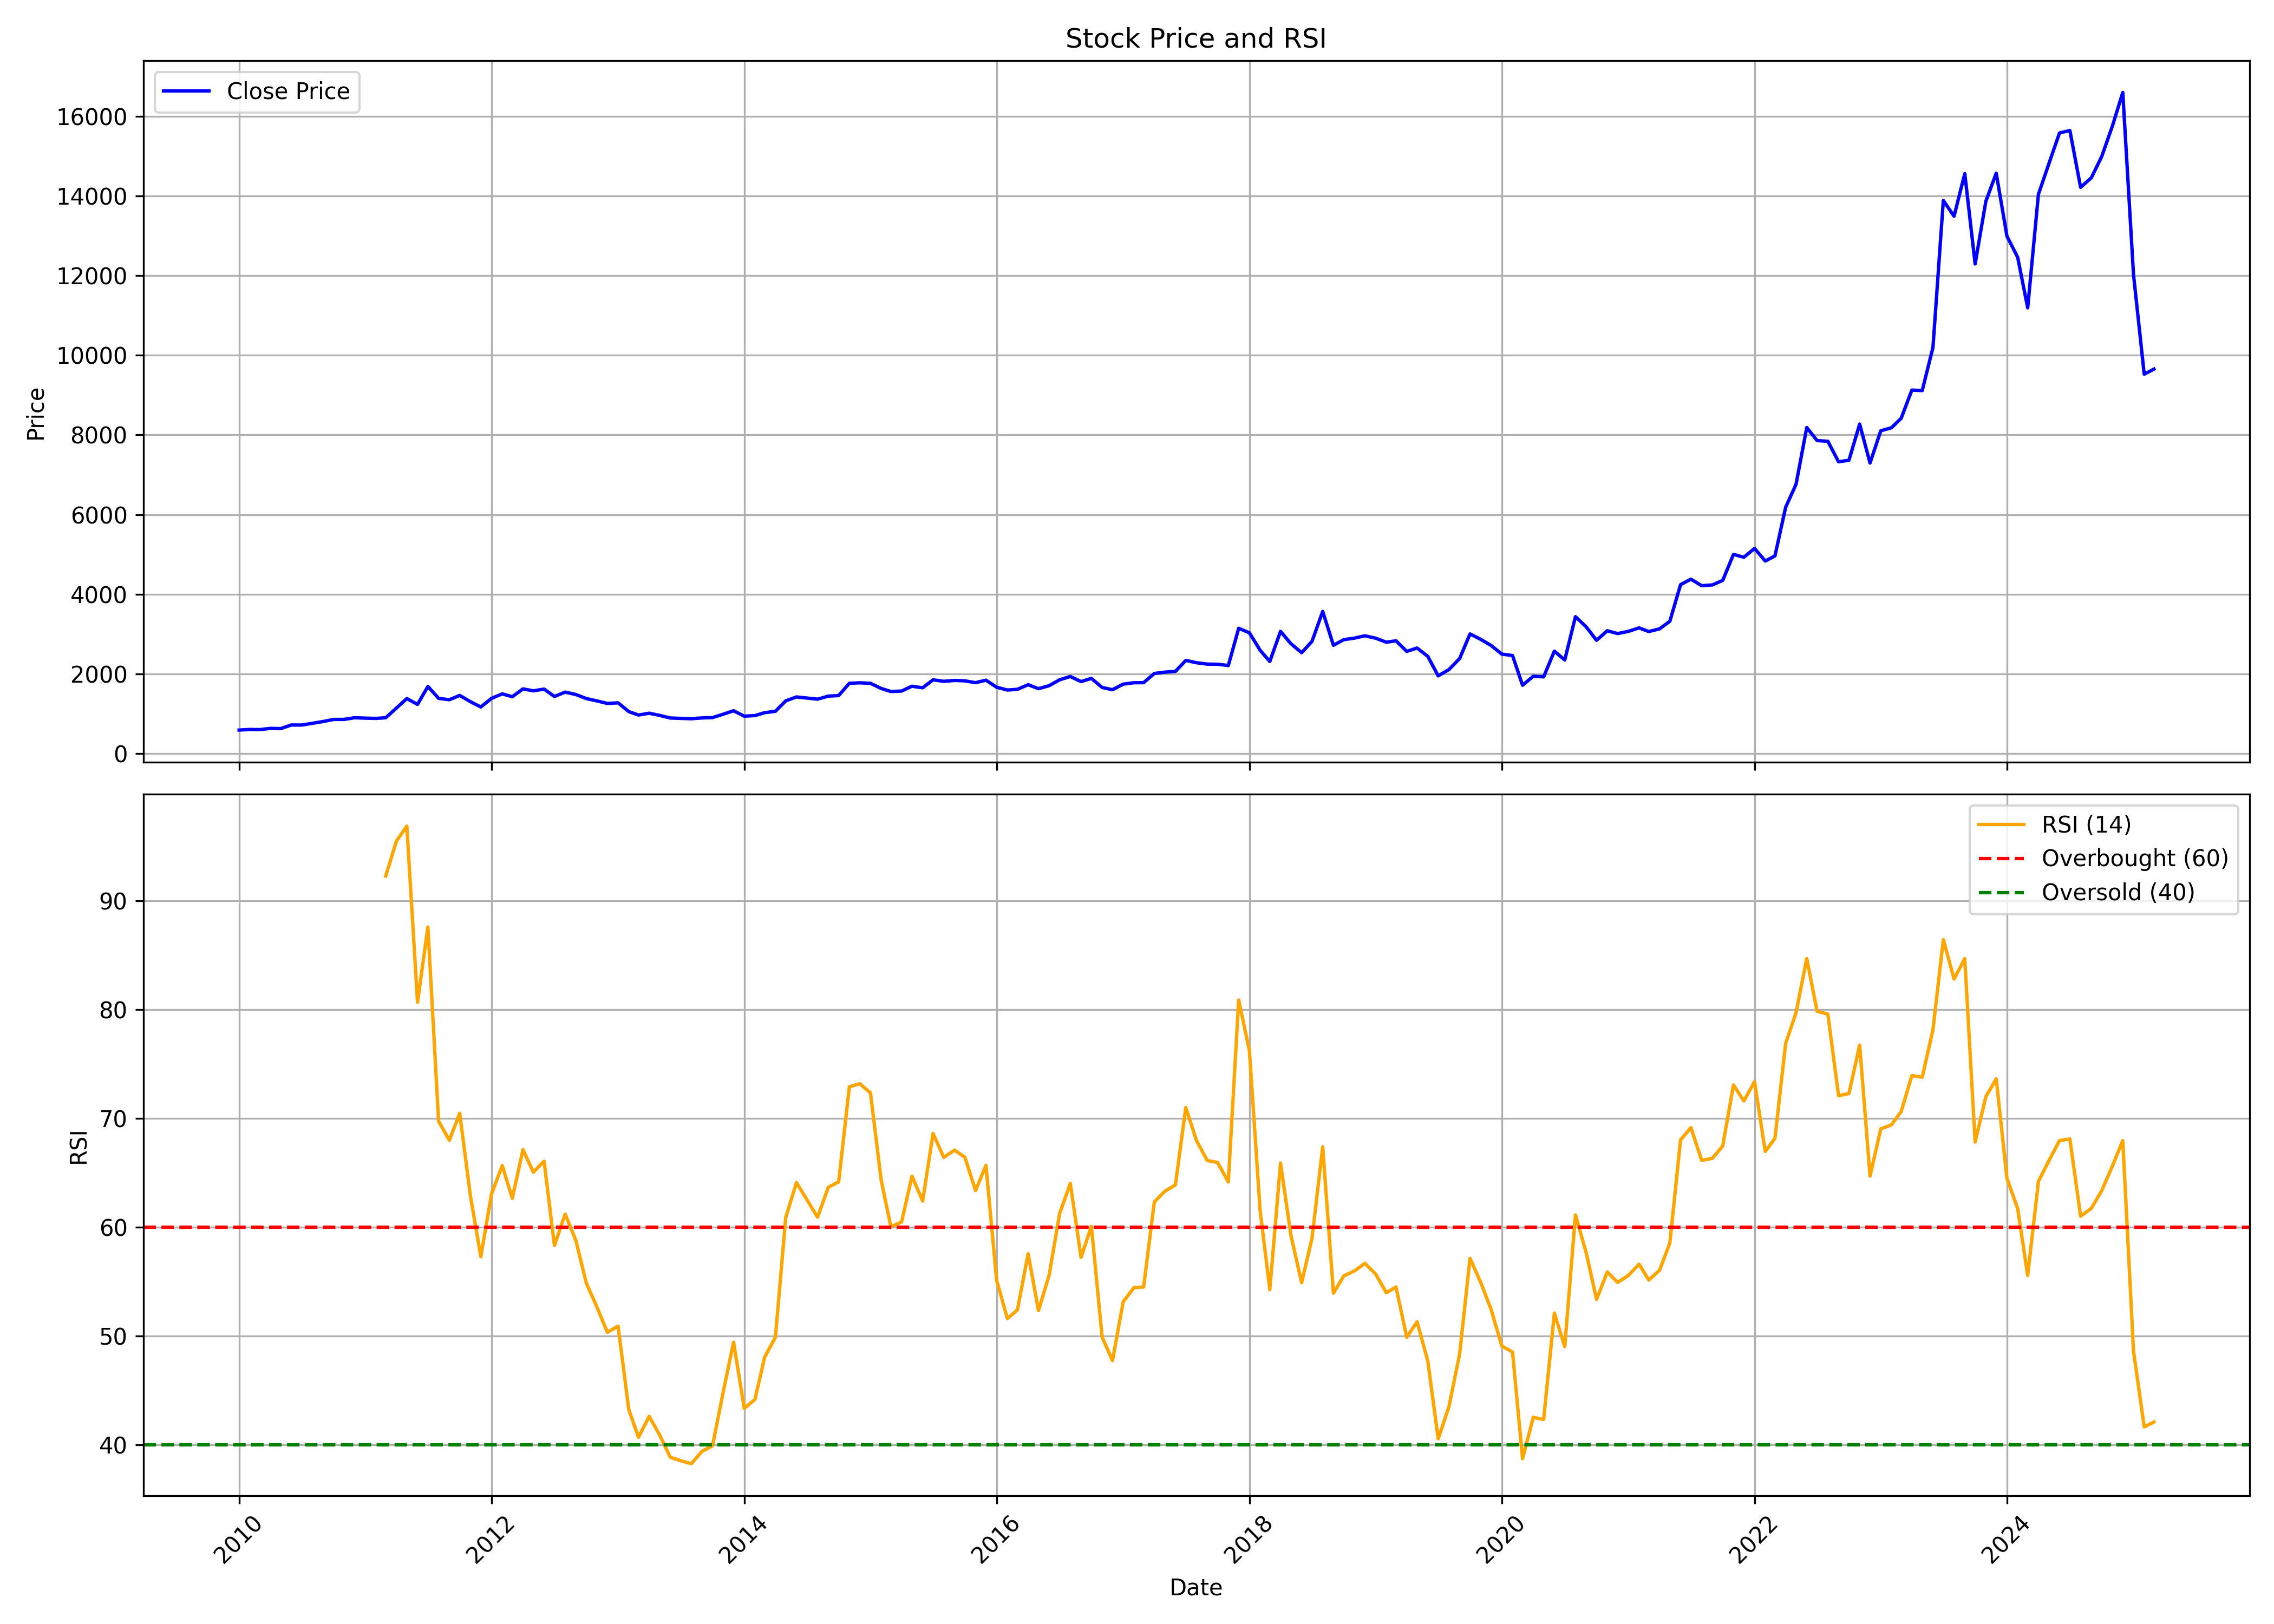

Data behind this chart, as committed beside it:
, date, symbol, open, high, low, close, volume, rsi
0, 2010-01-01, WENDT, 522, 619.7, 513.4, 584.3, 10935, 
1, 2010-02-01, WENDT, 607.7, 661.5, 558.9, 600.2, 6570, 
2, 2010-03-01, WENDT, 600.2, 608.6, 543.5, 596.1, 3085, 
3, 2010-04-01, WENDT, 596.1, 645.8, 569.6, 626.3, 3410, 
4, 2010-05-01, WENDT, 612.7, 670.7, 597.8, 621, 3616, 
5, 2010-06-01, WENDT, 612.7, 765, 605.3, 712, 3568, 
6, 2010-07-01, WENDT, 703.9, 728.6, 651.6, 710.2, 23207, 
7, 2010-08-01, WENDT, 728.9, 862, 721.4, 754.5, 12341, 
8, 2010-09-01, WENDT, 767.3, 896.9, 752.3, 799.3, 12176, 
9, 2010-10-01, WENDT, 795.5, 903.7, 778.8, 851.8, 9720, 
10, 2010-11-01, WENDT, 861.1, 1023, 798.9, 852.6, 6620, 
11, 2010-12-01, WENDT, 895.2, 1022, 838.3, 894.6, 14546, 
12, 2011-01-01, WENDT, 918.2, 971.9, 865.4, 884.1, 6898, 
13, 2011-02-01, WENDT, 894.4, 927.5, 811, 877.5, 3774, 
14, 2011-03-01, WENDT, 859.4, 916.5, 839.8, 894.1, 2327, 92.28
15, 2011-04-01, WENDT, 895.2, 1184, 875.7, 1137, 5054, 95.5
16, 2011-05-01, WENDT, 1151, 1420, 1002, 1376, 59557, 96.87
17, 2011-06-01, WENDT, 1364, 1402, 1177, 1230, 47259, 80.67
18, 2011-07-01, WENDT, 1232, 1761, 1203, 1680, 68423, 87.59
19, 2011-08-01, WENDT, 1720, 1721, 1304, 1381, 17768, 69.73
20, 2011-09-01, WENDT, 1381, 1494, 1343, 1346, 6542, 67.98
21, 2011-10-01, WENDT, 1346, 1507, 1300, 1455, 3899, 70.46
22, 2011-11-01, WENDT, 1468, 1502, 1256, 1297, 3155, 62.86
23, 2011-12-01, WENDT, 1342, 1411, 1091, 1165, 4838, 57.28
24, 2012-01-01, WENDT, 1191, 1713, 1135, 1381, 11234, 63.05
25, 2012-02-01, WENDT, 1420, 1614, 1359, 1494, 7470, 65.66
26, 2012-03-01, WENDT, 1475, 1656, 1385, 1423, 6611, 62.65
27, 2012-04-01, WENDT, 1463, 1680, 1413, 1619, 7751, 67.12
28, 2012-05-01, WENDT, 1619, 1758, 1472, 1571, 16586, 65.05
29, 2012-06-01, WENDT, 1549, 1688, 1491, 1614, 7099, 66.06
30, 2012-07-01, WENDT, 1614, 1719, 1407, 1428, 5767, 58.31
31, 2012-08-01, WENDT, 1439, 1606, 1439, 1538, 3900, 61.2
32, 2012-09-01, WENDT, 1518, 1568, 1445, 1477, 2129, 58.77
33, 2012-10-01, WENDT, 1457, 1567, 1317, 1376, 6909, 54.86
34, 2012-11-01, WENDT, 1378, 1378, 1258, 1317, 3901, 52.64
35, 2012-12-01, WENDT, 1360, 1367, 1247, 1254, 6925, 50.33
36, 2013-01-01, WENDT, 1317, 1490, 1253, 1269, 13659, 50.89
37, 2013-02-01, WENDT, 1269, 1403, 1036, 1048, 11413, 43.23
38, 2013-03-01, WENDT, 1088, 1185, 928.6, 962.5, 4134, 40.66
39, 2013-04-01, WENDT, 997.5, 1066, 928.2, 1008, 4357, 42.6
40, 2013-05-01, WENDT, 1008, 1036, 930.4, 954.2, 3987, 40.9
41, 2013-06-01, WENDT, 937.4, 958.5, 869.9, 887.7, 2428, 38.83
42, 2013-07-01, WENDT, 887.5, 1004, 851.4, 877.7, 641, 38.52
43, 2013-08-01, WENDT, 890, 978.1, 845.5, 869.6, 657, 38.24
44, 2013-09-01, WENDT, 869.6, 973.6, 845.5, 889.7, 165, 39.38
45, 2013-10-01, WENDT, 889.7, 973.6, 814.3, 898, 357, 39.88
46, 2013-11-01, WENDT, 898, 1016, 892.1, 982.5, 519, 44.81
47, 2013-12-01, WENDT, 979, 1074, 930, 1070, 2398, 49.42
48, 2014-01-01, WENDT, 1072, 1201, 933.4, 933.5, 2948, 43.33
49, 2014-02-01, WENDT, 933.4, 972.7, 902.4, 948.7, 2106, 44.16
50, 2014-03-01, WENDT, 957.8, 1032, 898.6, 1021, 8151, 48.04
51, 2014-04-01, WENDT, 1029, 1156, 1002, 1056, 3778, 49.86
52, 2014-05-01, WENDT, 1056, 1392, 1027, 1318, 9836, 60.9
53, 2014-06-01, WENDT, 1319, 1481, 1191, 1417, 13519, 64.09
54, 2014-07-01, WENDT, 1417, 1676, 1357, 1389, 14997, 62.53
55, 2014-08-01, WENDT, 1322, 1397, 1293, 1361, 7575, 60.91
56, 2014-09-01, WENDT, 1360, 1531, 1351, 1437, 12079, 63.66
57, 2014-10-01, WENDT, 1416, 1495, 1351, 1452, 3964, 64.16
58, 2014-11-01, WENDT, 1434, 1796, 1433, 1760, 15294, 72.9
59, 2014-12-01, WENDT, 1814, 2056, 1564, 1772, 21747, 73.18
... 123 more rows
